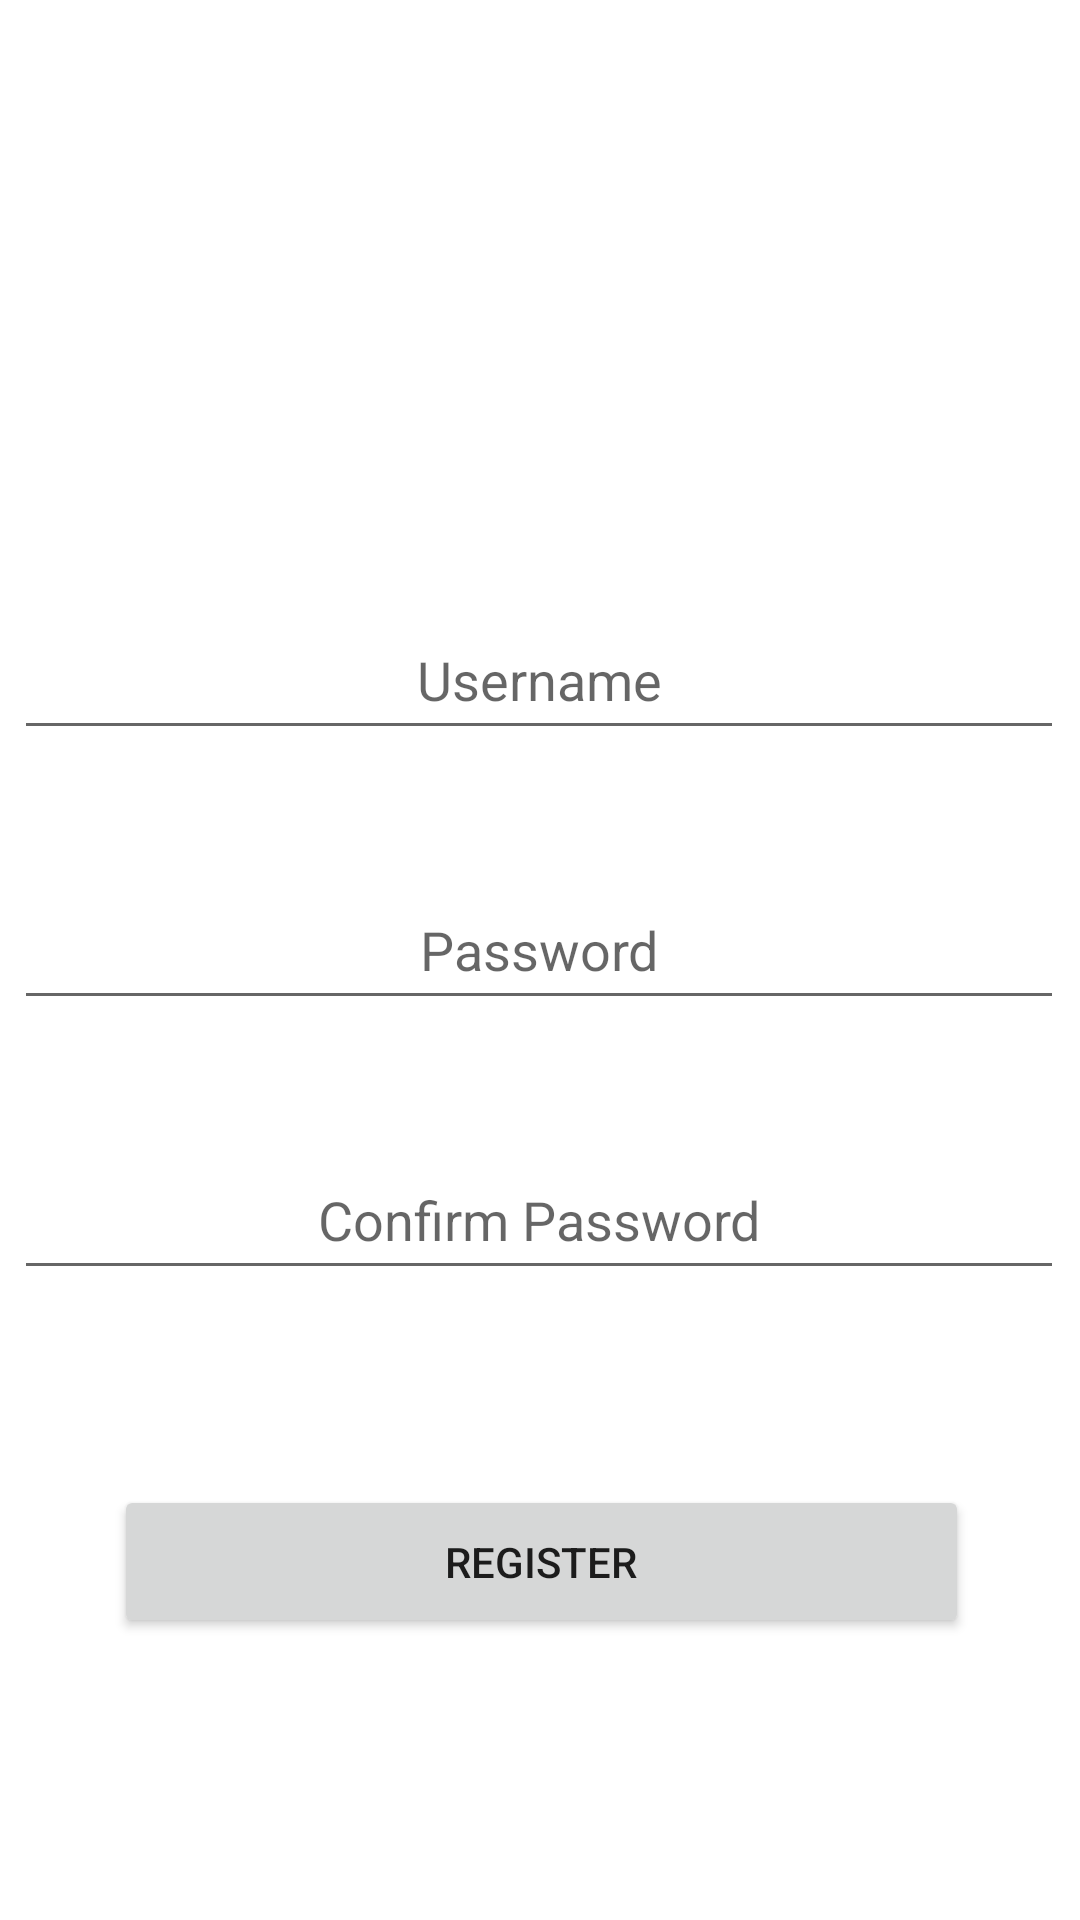

Android layout source for this screen:
<!-- AndroidManifest.xml: application theme Theme.IMEIDemo -->
<!-- res/layout/activity_signup.xml -->
<?xml version="1.0" encoding="utf-8"?>
<androidx.constraintlayout.widget.ConstraintLayout xmlns:android="http://schemas.android.com/apk/res/android"
    xmlns:app="http://schemas.android.com/apk/res-auto"
    xmlns:tools="http://schemas.android.com/tools"
    android:layout_width="match_parent"
    android:layout_height="match_parent"
    tools:context=".signup">
    <EditText
        android:id="@+id/signup_username"
        android:layout_width="350dp"
        android:layout_height="50dp"
        android:layout_marginStart="30dp"
        android:layout_marginTop="200dp"
        android:layout_marginEnd="31dp"
        android:ems="10"
        android:hint="Username"
        android:inputType="textPersonName"
        android:textAlignment="center"
        app:layout_constraintEnd_toEndOf="parent"
        app:layout_constraintStart_toStartOf="parent"
        app:layout_constraintTop_toTopOf="parent" />

    <EditText
        android:id="@+id/signup_password"
        android:layout_width="350dp"
        android:layout_height="50dp"
        android:layout_marginStart="30dp"
        android:layout_marginTop="40dp"
        android:layout_marginEnd="31dp"
        android:ems="10"
        android:hint="Password"
        android:inputType="textPersonName"
        android:textAlignment="center"
        app:layout_constraintEnd_toEndOf="parent"
        app:layout_constraintStart_toStartOf="parent"
        app:layout_constraintTop_toBottomOf="@+id/signup_username" />

    <EditText
        android:id="@+id/verify_password"
        android:layout_width="350dp"
        android:layout_height="50dp"
        android:layout_marginStart="30dp"
        android:layout_marginTop="40dp"
        android:layout_marginEnd="31dp"
        android:ems="10"
        android:hint="Confirm Password"
        android:inputType="textPassword"
        android:textAlignment="center"
        app:layout_constraintEnd_toEndOf="parent"
        app:layout_constraintStart_toStartOf="parent"
        app:layout_constraintTop_toBottomOf="@+id/signup_password" />

    <Button
        android:id="@+id/register"
        android:layout_width="285dp"
        android:layout_height="51dp"
        android:layout_marginStart="64dp"
        android:layout_marginTop="65dp"
        android:layout_marginEnd="63dp"
        android:text="Register"
        app:layout_constraintEnd_toEndOf="parent"
        app:layout_constraintStart_toStartOf="parent"
        app:layout_constraintTop_toBottomOf="@+id/verify_password" />
</androidx.constraintlayout.widget.ConstraintLayout>
<!-- resources referenced by this layout -->
<resources>
  <style name="Theme.IMEIDemo" parent="Theme.MaterialComponents.DayNight.DarkActionBar">
          
          <item name="colorPrimary">@color/purple_500</item>
          <item name="colorPrimaryVariant">@color/purple_700</item>
          <item name="colorOnPrimary">@color/white</item>
          
          <item name="colorSecondary">@color/teal_200</item>
          <item name="colorSecondaryVariant">@color/teal_700</item>
          <item name="colorOnSecondary">@color/black</item>
          
          <item name="android:statusBarColor" tools:targetApi="l">?attr/colorPrimaryVariant</item>
          
      </style>
  <!-- not gathered from this repository: default colours our renderer supplied (Android Studio template values) -->
  <color name="purple_500">#FF6200EE</color>
  <color name="purple_700">#FF3700B3</color>
  <color name="teal_200">#FF03DAC5</color>
  <color name="teal_700">#FF018786</color>
  <color name="black">#FF000000</color>
  <color name="white">#FFFFFFFF</color>
</resources>
